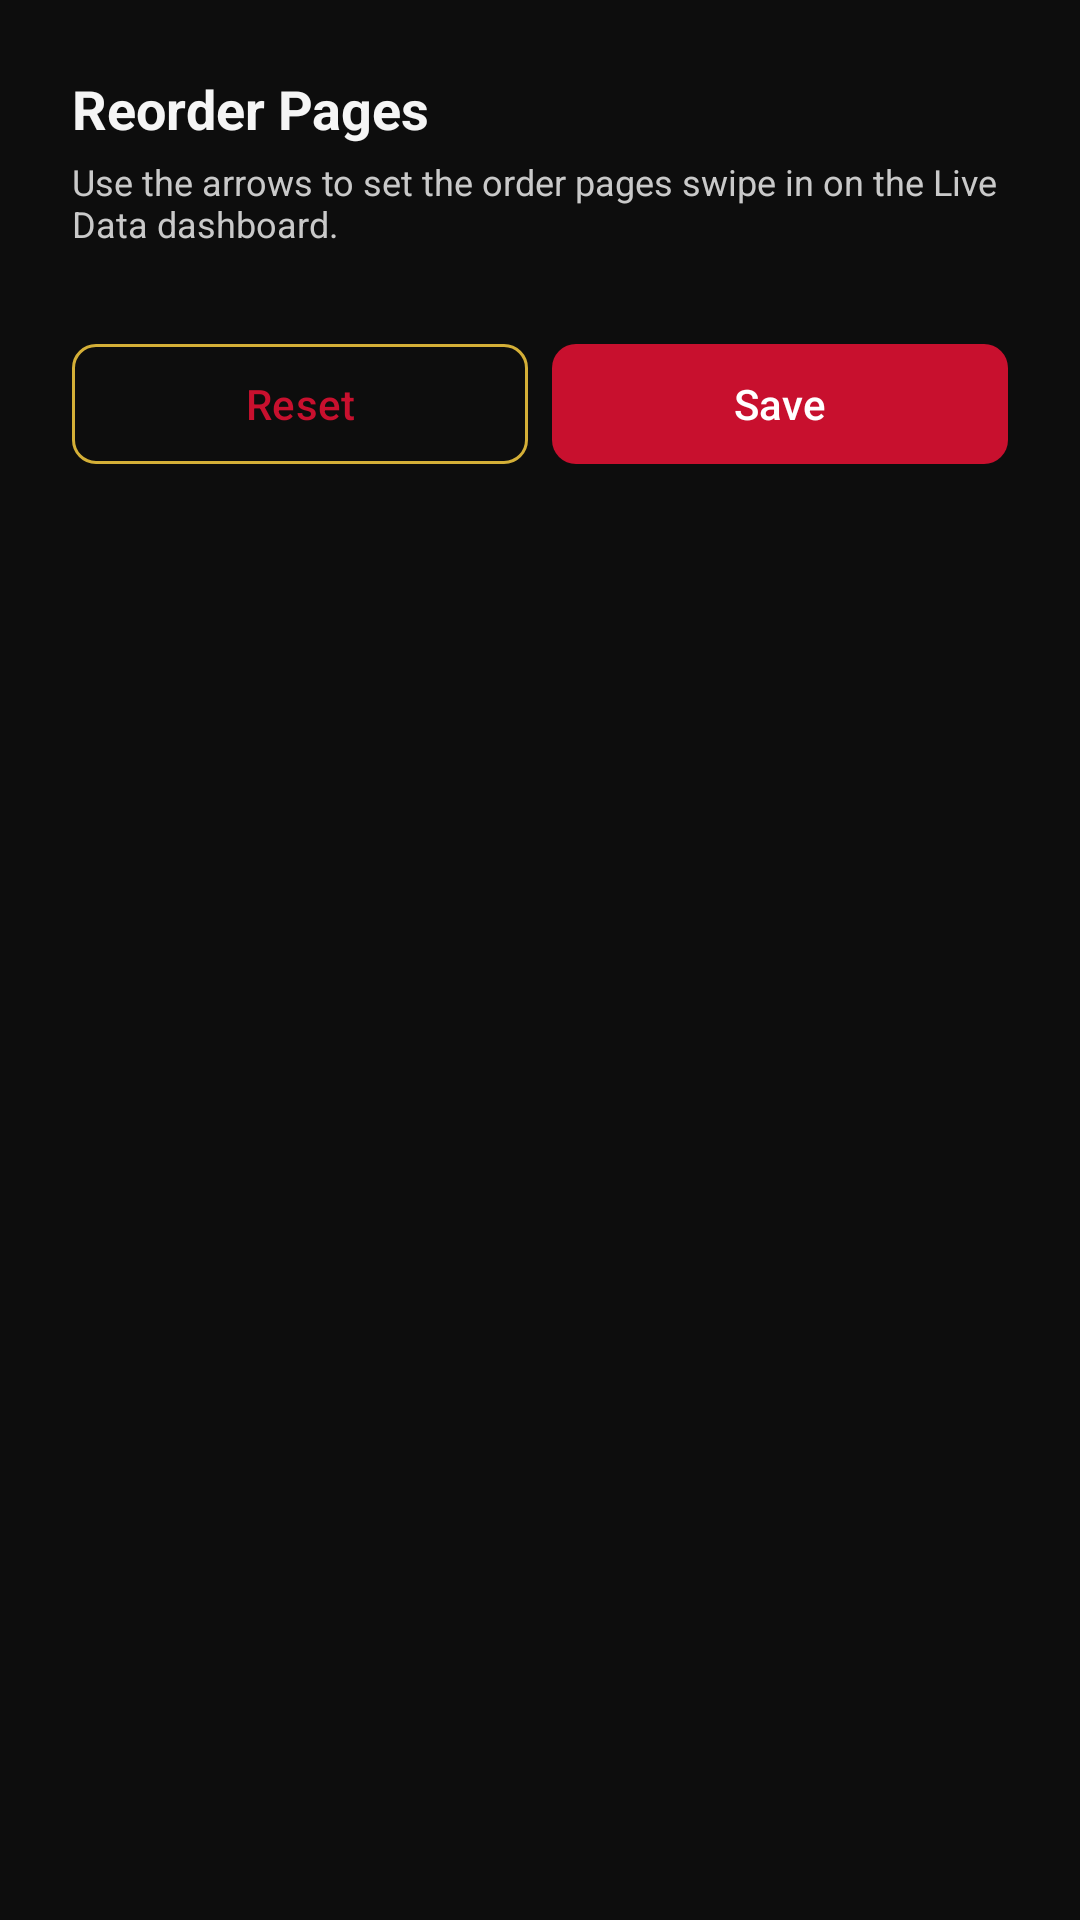

Reconstruct the res/layout file that produces this screen, plus the resources it refers to.
<!-- AndroidManifest.xml: application theme Theme.VECalaisOBD2 -->
<!-- res/layout/dialog_reorder_pages.xml -->
<?xml version="1.0" encoding="utf-8"?>
<LinearLayout xmlns:android="http://schemas.android.com/apk/res/android"
    xmlns:app="http://schemas.android.com/apk/res-auto"
    android:layout_width="match_parent"
    android:layout_height="wrap_content"
    android:orientation="vertical"
    android:padding="24dp">

    <TextView
        android:layout_width="match_parent"
        android:layout_height="wrap_content"
        android:text="Reorder Pages"
        android:textSize="18sp"
        android:textStyle="bold"
        android:textColor="?attr/colorOnSurface"
        android:layout_marginBottom="4dp" />

    <TextView
        android:layout_width="match_parent"
        android:layout_height="wrap_content"
        android:text="Use the arrows to set the order pages swipe in on the Live Data dashboard."
        android:textSize="12sp"
        android:textColor="?attr/colorOnSurfaceVariant"
        android:layout_marginBottom="12dp" />

    <androidx.recyclerview.widget.RecyclerView
        android:id="@+id/recycler_reorder_pages"
        android:layout_width="match_parent"
        android:layout_height="wrap_content"
        android:maxHeight="1200dp"
        android:layout_marginBottom="16dp" />

    <LinearLayout
        android:layout_width="match_parent"
        android:layout_height="wrap_content"
        android:orientation="horizontal">

        <com.google.android.material.button.MaterialButton
            android:id="@+id/btn_reorder_reset"
            android:layout_width="0dp"
            android:layout_height="wrap_content"
            android:layout_weight="1"
            android:text="Reset"
            android:textAllCaps="false"
            android:layout_marginEnd="4dp"
            style="@style/Widget.Material3.Button.OutlinedButton"
            app:cornerRadius="8dp" />

        <com.google.android.material.button.MaterialButton
            android:id="@+id/btn_reorder_save"
            android:layout_width="0dp"
            android:layout_height="wrap_content"
            android:layout_weight="1"
            android:text="Save"
            android:textAllCaps="false"
            android:layout_marginStart="4dp"
            app:cornerRadius="8dp" />

    </LinearLayout>

</LinearLayout>
<!-- resources referenced by this layout -->
<resources>
  <style name="Theme.VECalaisOBD2" parent="Theme.Material3.Dark.NoActionBar">
          <item name="colorPrimary">@color/holden_red</item>
          <item name="colorOnPrimary">#FFFFFF</item>
          <item name="colorPrimaryContainer">@color/holden_red_dark</item>
          <item name="colorOnPrimaryContainer">#FFFFFF</item>
  
          <item name="colorSecondary">@color/hsv_gold</item>
          <item name="colorOnSecondary">@color/carbon_black</item>
  
          <item name="android:colorBackground">@color/carbon_black</item>
          <item name="colorOnBackground">#F5F5F5</item>
  
          <item name="colorSurface">@color/carbon_surface</item>
          <item name="colorOnSurface">#F5F5F5</item>
          <item name="colorSurfaceVariant">@color/carbon_surface_light</item>
          <item name="colorOnSurfaceVariant">#C9C9C9</item>
  
          
          <item name="colorOutline">@color/hsv_gold</item>
          <item name="colorOutlineVariant">#5A4A22</item>
  
          <item name="android:statusBarColor">@color/carbon_black</item>
          <item name="android:navigationBarColor">@color/carbon_black</item>
      </style>
  <color name="holden_red">#C8102E</color>
  <color name="holden_red_dark">#8E0B20</color>
  <color name="hsv_gold">#D4AF37</color>
  <color name="carbon_black">#0D0D0D</color>
  <color name="carbon_surface">#1A1A1A</color>
  <color name="carbon_surface_light">#242424</color>
</resources>
